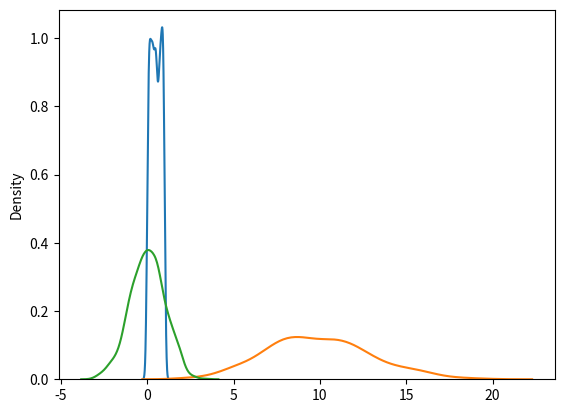

Python code for this plot:
from numpy import random as rd
import matplotlib.pyplot as plt
import seaborn as sns


sns.distplot(rd.uniform(size=1000), hist=False, label='normal')
sns.distplot(rd.binomial(n=1000, p=0.01, size=1000), hist=False, label='binomial')
sns.distplot(rd.normal(size=1000), hist=False, label='normal')
plt.show()